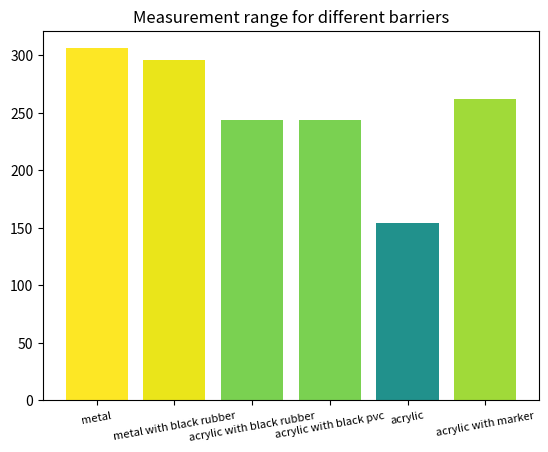

This figure's Python source:
from matplotlib import pyplot as plt
import numpy as np


res = {
    # "black":
    # {
    # "x_min": 2896,
    # "x_max": 2904,
    # },
    # "broken_optical_pair_metalic_barrier_with_black_rubber_from_1.1_to_2.0":
    # {
    #     "x_min": 3592,
    #     "x_max": 3918,
    # },
    # "gray_barrier":
    # {
    #     "x_min": 790,
    #     "x_max": 2892,
    # },
    # "gray_with_black_rubber":
    # {
    #     "x_min": 1341,
    #     "x_max": 2890,
    # },
    "metal":
    {
        "x_min": 3646,
        "x_max": 3952,

    },
    # "broken_optical_pair_metalic_barrier_with_black_rubber":
    # {
    #     "x_min": 1235,
    #     "x_max": 3920,
    # },
    "metal with black rubber":
    {
        "x_min": 3616,
        "x_max": 3912,
    },
    "acrylic with black rubber":
    {
        "x_min": 3658,
        "x_max": 3902,
    },
    "acrylic with black pvc":
    {
        "x_min": 3658,
        "x_max": 3902,
    },
    "acrylic":
    {
        "x_min": 3756,
        "x_max": 3910,
    },
    "acrylic with marker":
    {
        "x_min": 3644,
        "x_max": 3906,
    }
}
for test, data in res.items():
    diff = data["x_max"] - data["x_min"]
    res[test]["diff"] = diff

my_cmap = plt.get_cmap("viridis")

diffs = list([data["diff"] for key, data in res.items()])
norm_diffs = np.array(diffs)/(max(diffs))
plt.bar(list(res.keys()), diffs, color=my_cmap(norm_diffs))
plt.xticks(list(res.keys()), list(res.keys()), rotation=10, fontsize=8)
plt.title("Measurement range for different barriers")
plt.savefig("hyst_barriers.png")
